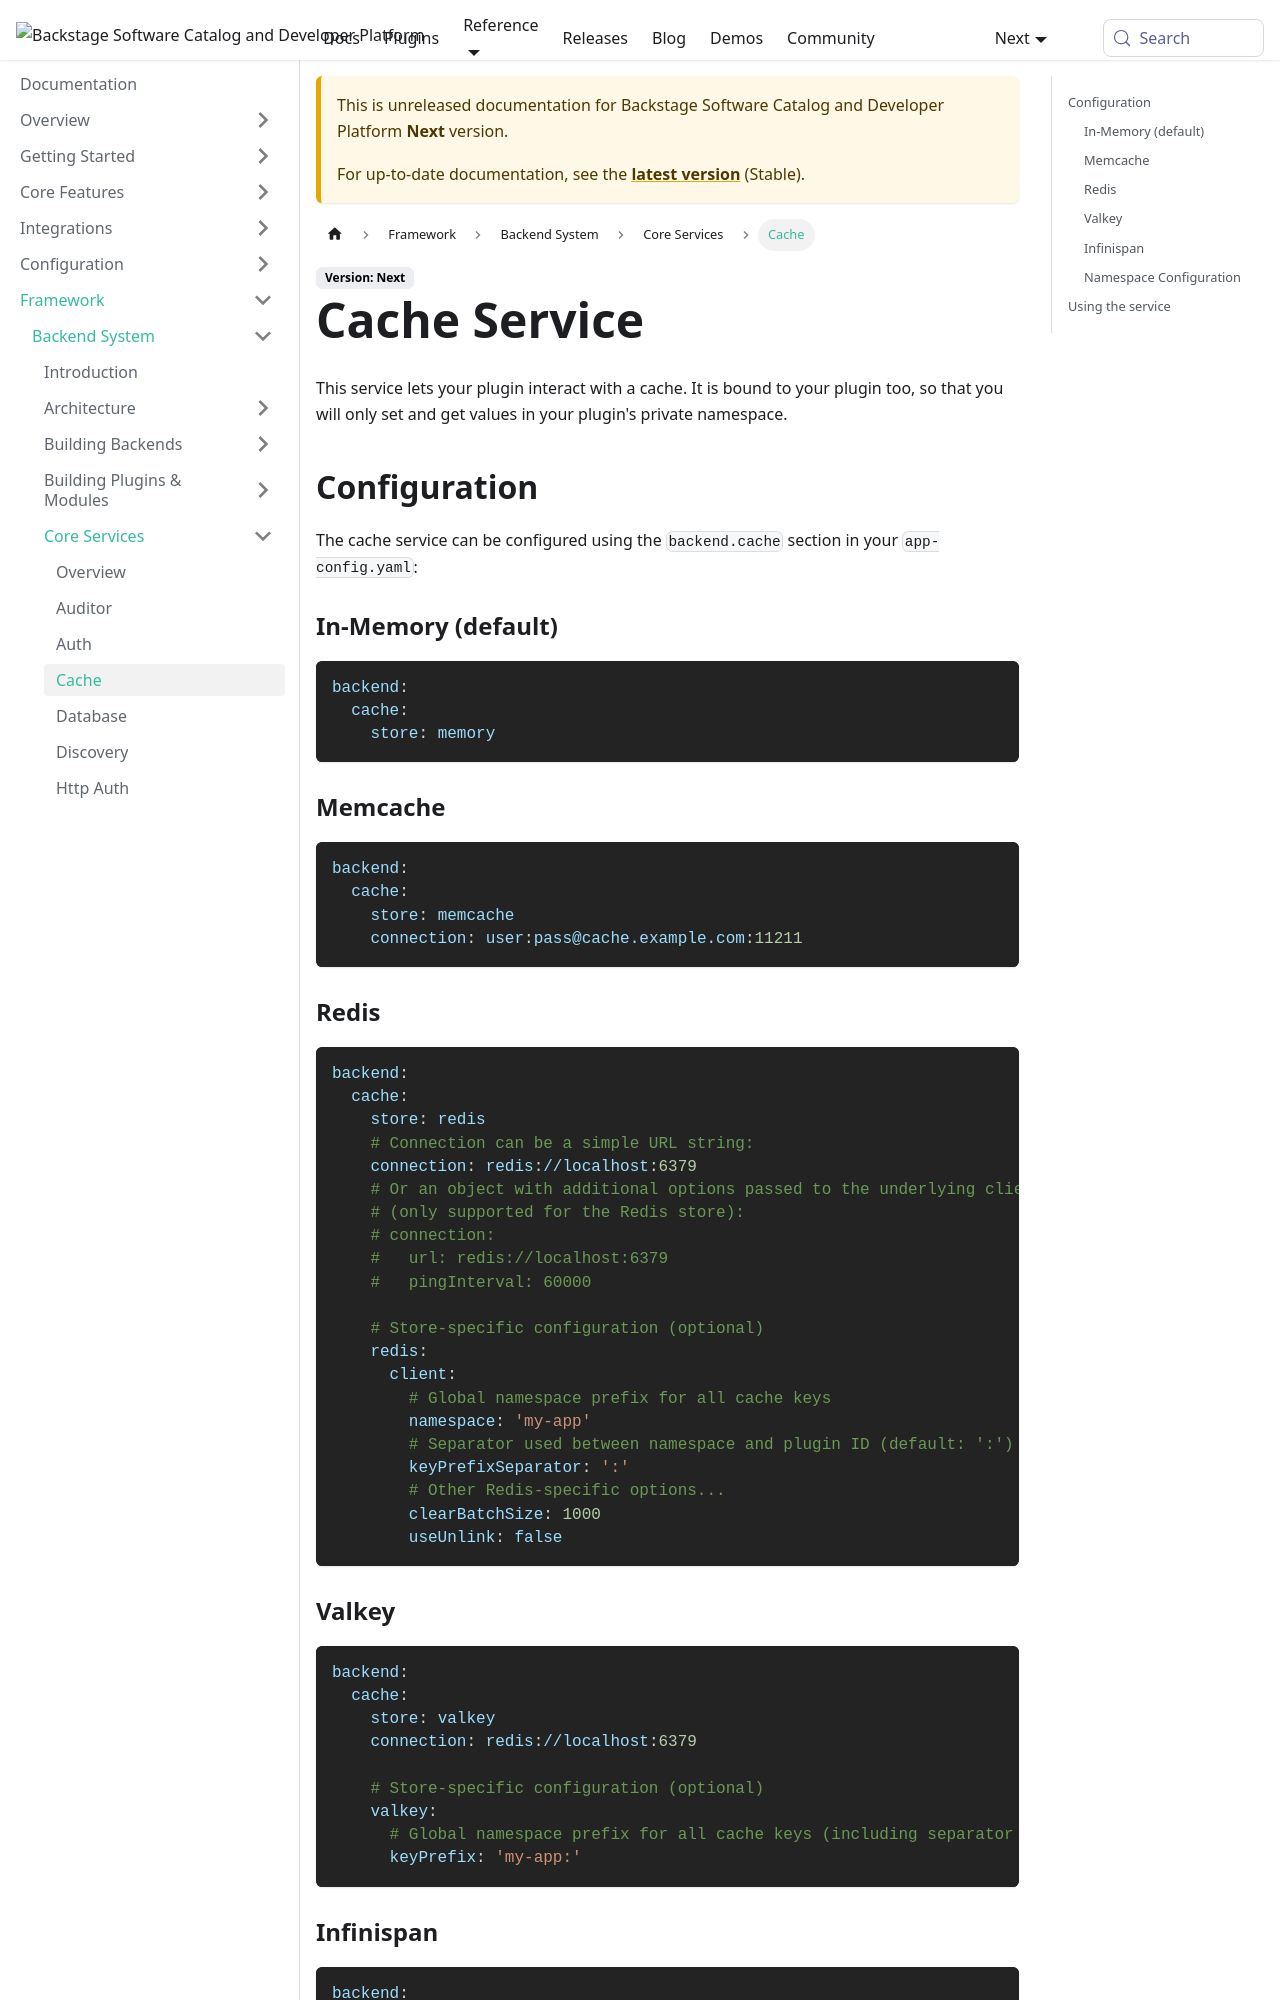

repository: backstage/backstage · page: docs/next/backend-system/core-services/cache/index.html · generator: mkdocs

---
id: cache
title: Cache Service
sidebar_label: Cache
description: Documentation for the Cache service
---

This service lets your plugin interact with a cache. It is bound to your plugin too, so that you will only set and get values in your plugin's private namespace.

## Configuration

The cache service can be configured using the `backend.cache` section in your `app-config.yaml`:

### In-Memory (default)

```yaml
backend:
  cache:
    store: memory
```

### Memcache

```yaml
backend:
  cache:
    store: memcache
    connection: user:pass@cache.example.com:11211
```

### Redis

```yaml
backend:
  cache:
    store: redis
    # Connection can be a simple URL string:
    connection: redis://localhost:6379
    # Or an object with additional options passed to the underlying client
    # (only supported for the Redis store):
    # connection:
    #   url: redis://localhost:6379
    #   pingInterval: 60000

    # Store-specific configuration (optional)
    redis:
      client:
        # Global namespace prefix for all cache keys
        namespace: 'my-app'
        # Separator used between namespace and plugin ID (default: ':')
        keyPrefixSeparator: ':'
        # Other Redis-specific options...
        clearBatchSize: 1000
        useUnlink: false
```

### Valkey

```yaml
backend:
  cache:
    store: valkey
    connection: redis://localhost:6379

    # Store-specific configuration (optional)
    valkey:
      # Global namespace prefix for all cache keys (including separator used between namespace and plugin ID)
      keyPrefix: 'my-app:'
```
